Run: headless pygame with SDL's dummy video driver; simulated clock (each Clock.tick advances the game by its frame time, no real sleeping); random seed 0; keys injected as events and as key.get_pressed() state; mouse plan: one left click at the window centre at the start of phase 2, then a move to the lower-right quarter at the start of phase 3.
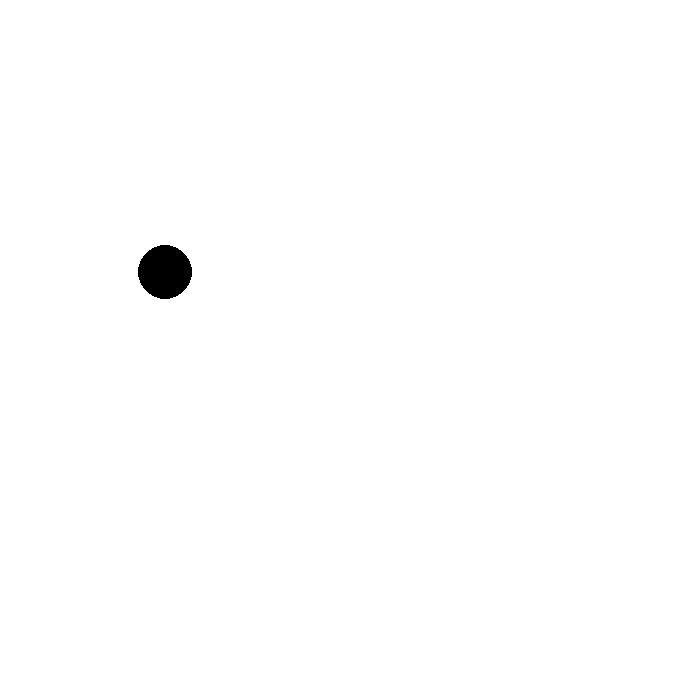
Frame 1 of 4 · flips 1–60 · no input
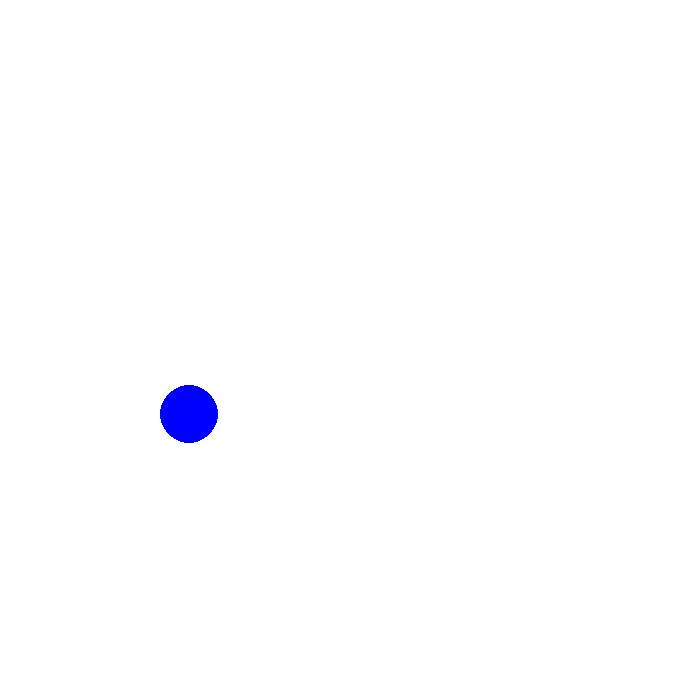
Frame 2 of 4 · flips 61–180 · clicked the window centre · tapped SPACE, RETURN · held RIGHT (→), D
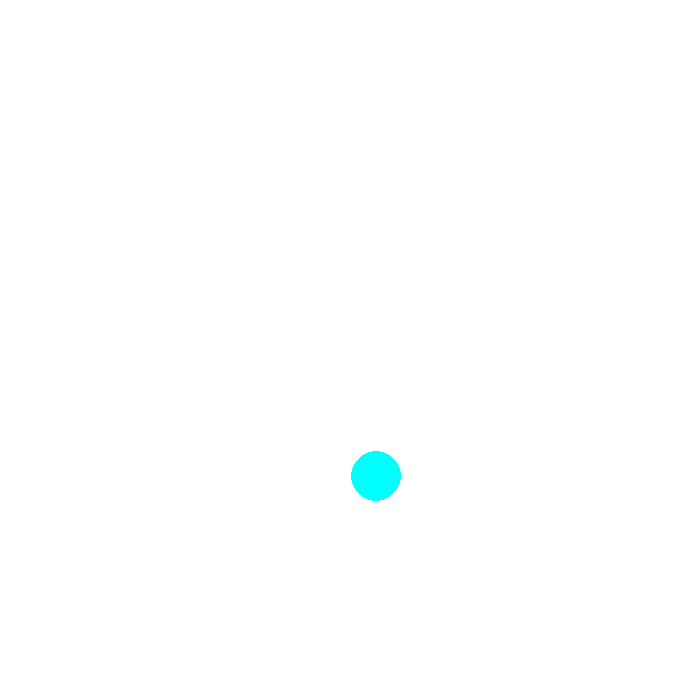
Frame 3 of 4 · flips 181–300 · moved the mouse to the lower-right quarter · held DOWN (↓), S
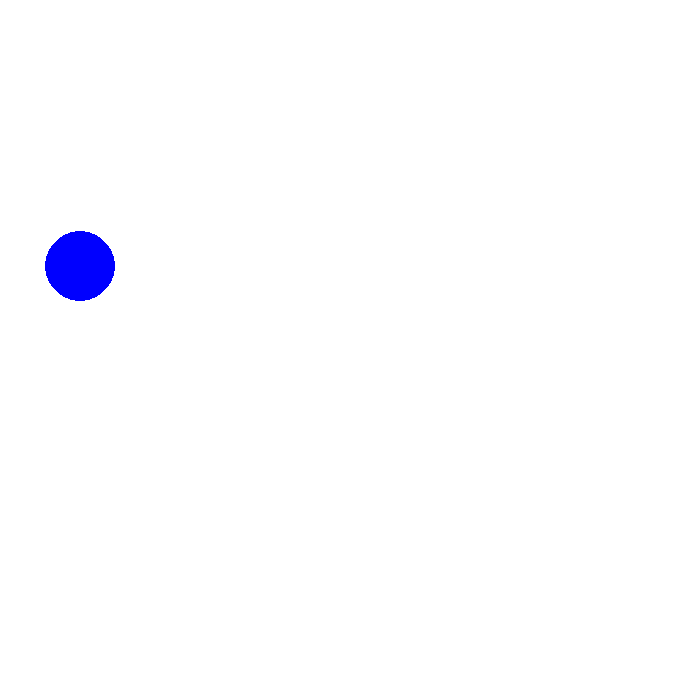
Frame 4 of 4 · flips 301–420 · held LEFT (←), A, UP (↑), W

The pygame program that drew these frames:

import pygame
from pygame.draw import *
from random import randint

pygame.init()

# Задание констант
FPS = 2 # частота обновления экрана
screen_width, screen_height = screen_size = (700, 700) # параметры размера экранов
screen = pygame.display.set_mode(screen_size)
BALL_RADIUS_RANGE = [10, 50] # минимальный и максимальный размеры шарика

RED = (255, 0, 0)
BLUE = (0, 0, 255)
YELLOW = (255, 255, 0)
GREEN = (0, 255, 0)
MAGENTA = (255, 0, 255)
CYAN = (0, 255, 255)
BLACK = (0, 0, 0)
WHITE = (255, 255, 255)
COLORS = [RED, BLUE, YELLOW, GREEN, MAGENTA, CYAN, BLACK] #список всех возможных окрасок шариков

def new_ball(BALL_RADIUS_RANGE = []):
    '''рисует новый шарик
    :param BALL_RADIUS_RANGE = []: [mib_ball_radius, max_ball_radius]
    '''
    r = randint(BALL_RADIUS_RANGE[0], BALL_RADIUS_RANGE[1])
    x = randint(r, screen_width - r)
    y = randint(r, screen_height - r)
    color = COLORS[randint(0, len(COLORS) - 1)]
    circle(screen, color, (x, y), r)


screen.fill(WHITE)
pygame.display.update()
clock = pygame.time.Clock()
finished = False # флажок, показывающий, не произошёл ли QUIT

while not finished:
    clock.tick(FPS)
    for event in pygame.event.get():
        if event.type == pygame.QUIT:
            finished = True
        elif event.type == pygame.MOUSEBUTTONDOWN:
            print('Click!')
    new_ball(BALL_RADIUS_RANGE)
    pygame.display.update()
    screen.fill(WHITE)

pygame.quit()
